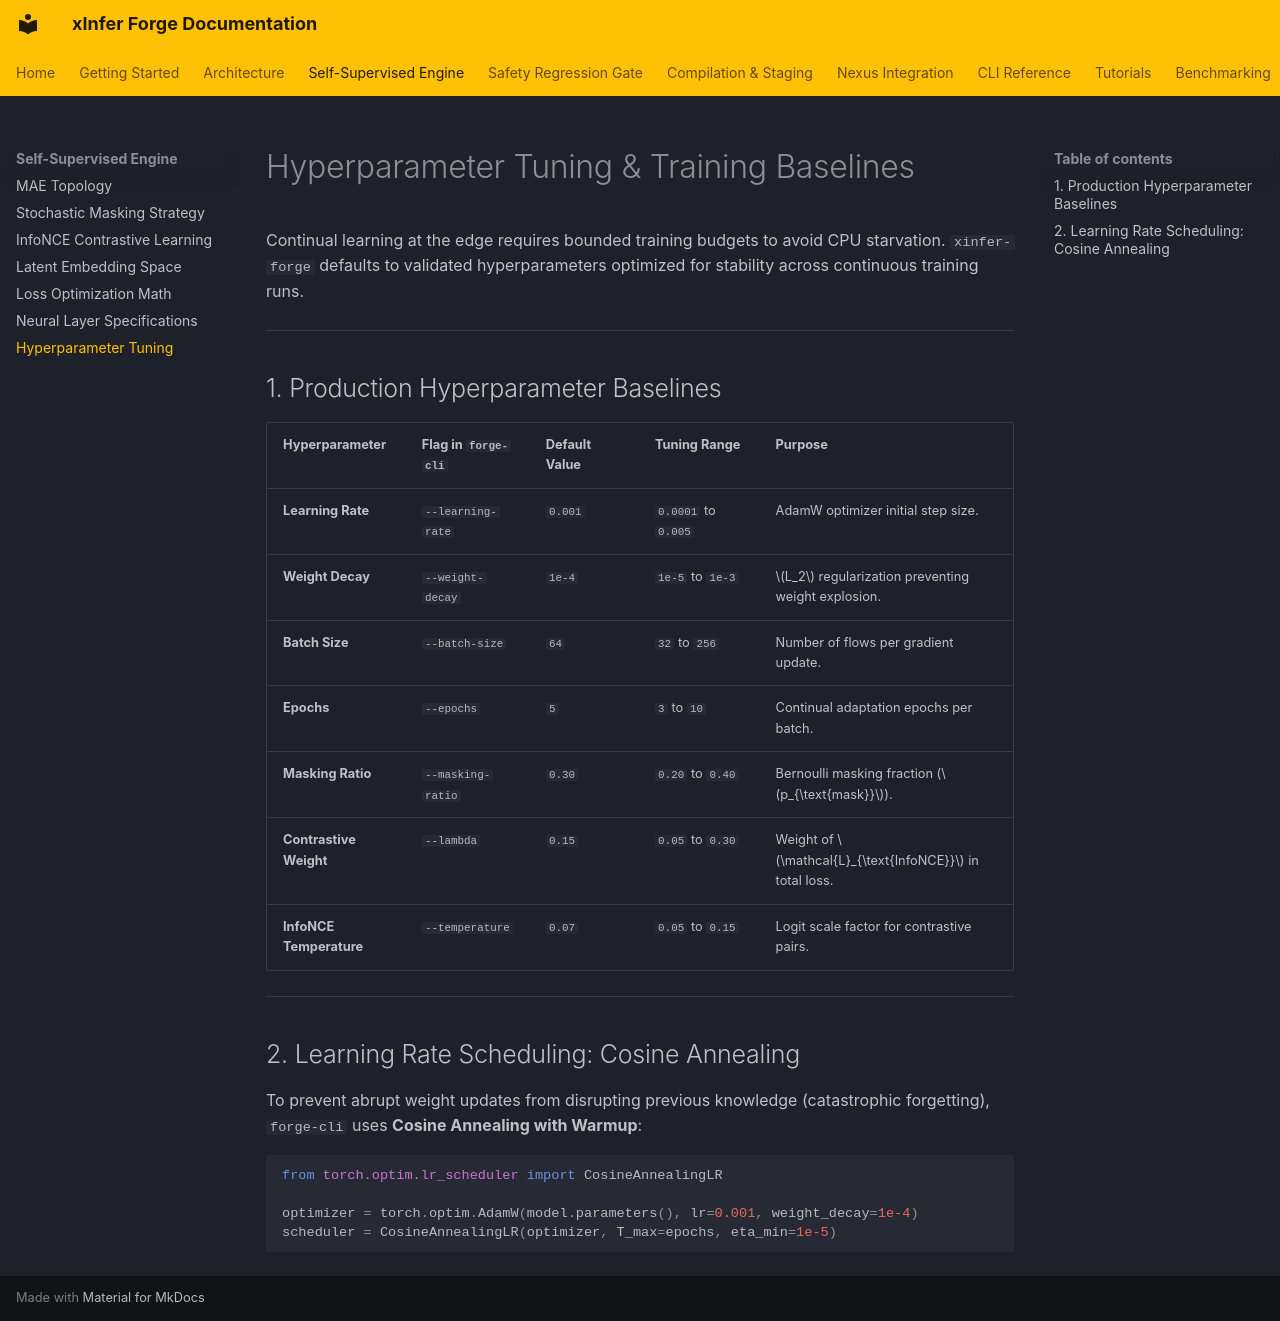

repository: kamisaberi/xinfer-forge · page: self-supervised-engine/hyperparameter-tuning/index.html · generator: mkdocs

# Hyperparameter Tuning & Training Baselines

Continual learning at the edge requires bounded training budgets to avoid CPU starvation. `xinfer-forge` defaults to validated hyperparameters optimized for stability across continuous training runs.

---

## 1. Production Hyperparameter Baselines

| Hyperparameter | Flag in `forge-cli` | Default Value | Tuning Range | Purpose |
| :--- | :--- | :--- | :--- | :--- |
| **Learning Rate** | `--learning-rate` | `0.001` | `0.0001` to `0.005` | AdamW optimizer initial step size. |
| **Weight Decay** | `--weight-decay` | `1e-4` | `1e-5` to `1e-3` | $L_2$ regularization preventing weight explosion. |
| **Batch Size** | `--batch-size` | `64` | `32` to `256` | Number of flows per gradient update. |
| **Epochs** | `--epochs` | `5` | `3` to `10` | Continual adaptation epochs per batch. |
| **Masking Ratio** | `--masking-ratio` | `0.30` | `0.20` to `0.40` | Bernoulli masking fraction ($p_{\text{mask}}$). |
| **Contrastive Weight**| `--lambda` | `0.15` | `0.05` to `0.30` | Weight of $\mathcal{L}_{\text{InfoNCE}}$ in total loss. |
| **InfoNCE Temperature**| `--temperature` | `0.07` | `0.05` to `0.15` | Logit scale factor for contrastive pairs. |

---

## 2. Learning Rate Scheduling: Cosine Annealing

To prevent abrupt weight updates from disrupting previous knowledge (catastrophic forgetting), `forge-cli` uses **Cosine Annealing with Warmup**:

```python
from torch.optim.lr_scheduler import CosineAnnealingLR

optimizer = torch.optim.AdamW(model.parameters(), lr=0.001, weight_decay=1e-4)
scheduler = CosineAnnealingLR(optimizer, T_max=epochs, eta_min=1e-5)
```
